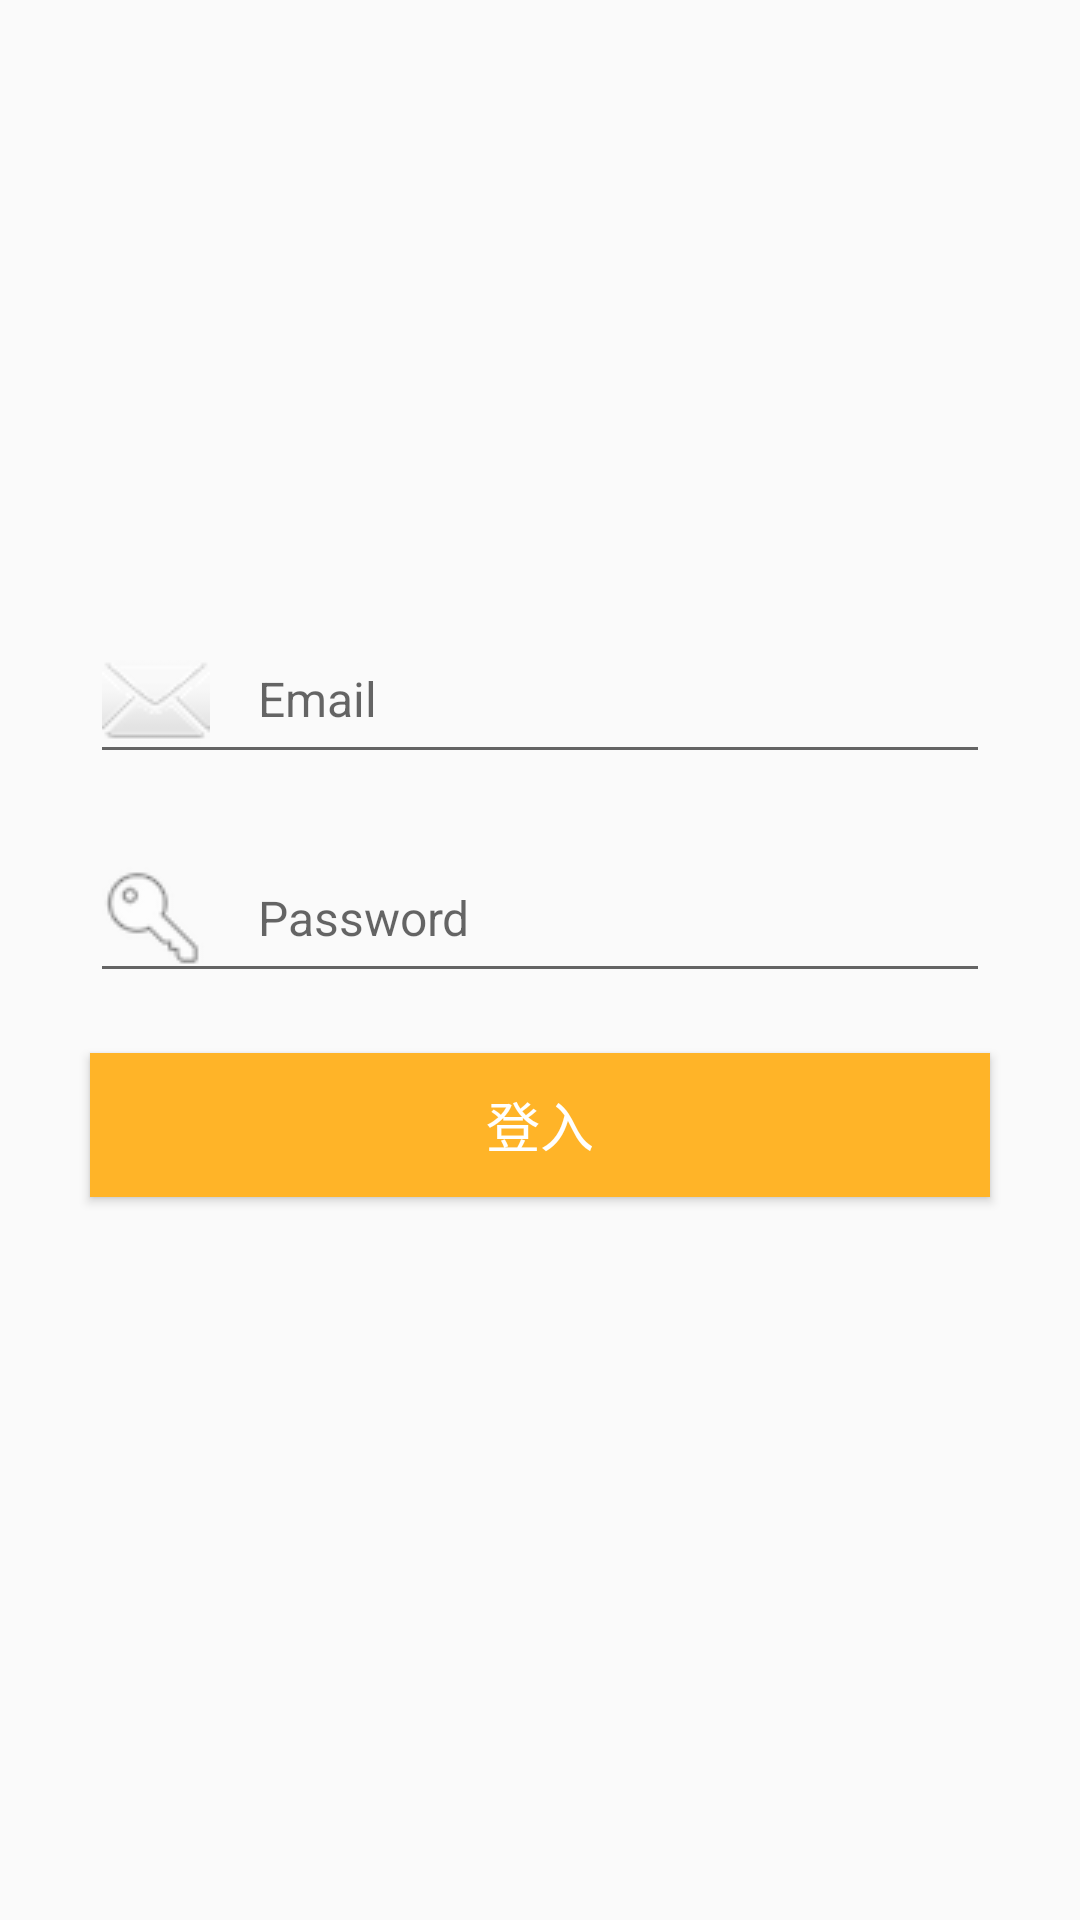

This screen was rendered from an Android layout file. Write that file and the resources it references.
<!-- AndroidManifest.xml: application theme AppTheme -->
<!-- res/layout/activity_login.xml -->
<?xml version="1.0" encoding="utf-8"?>
<androidx.constraintlayout.widget.ConstraintLayout xmlns:android="http://schemas.android.com/apk/res/android"
    xmlns:app="http://schemas.android.com/apk/res-auto"
    xmlns:tools="http://schemas.android.com/tools"
    android:layout_width="match_parent"
    android:layout_height="match_parent"
    tools:context=".views.activities.LoginActivity">
    <androidx.constraintlayout.widget.Guideline
        android:id="@+id/glLeft"
        android:layout_width="0dp"
        android:layout_height="0dp"
        android:orientation="vertical"
        app:layout_constraintGuide_begin="30dp"/>
    <androidx.constraintlayout.widget.Guideline
        android:id="@+id/glRight"
        android:layout_width="0dp"
        android:layout_height="0dp"
        android:orientation="vertical"
        app:layout_constraintGuide_end="30dp"/>
    <ImageView
        android:id="@+id/ivLogo"
        android:layout_width="0dp"
        android:layout_height="wrap_content"
        android:src="@drawable/title_brown"
        android:scaleType="fitCenter"
        android:padding="30dp"
        android:adjustViewBounds="true"
        app:layout_constraintStart_toStartOf="@id/glLeft"
        app:layout_constraintEnd_toEndOf="@id/glRight"
        app:layout_constraintTop_toTopOf="parent"
        app:layout_constraintBottom_toBottomOf="parent"
        app:layout_constraintVertical_bias="0.2"/>
    <TextView
        android:id="@+id/tvDescription"
        android:layout_width="wrap_content"
        android:layout_height="wrap_content"
        app:layout_constraintStart_toStartOf="@id/glLeft"
        app:layout_constraintEnd_toEndOf="@id/glRight"
        app:layout_constraintTop_toBottomOf="@id/ivLogo" />
    <EditText
        android:id="@+id/etEmail"
        android:layout_width="0dp"
        android:layout_height="wrap_content"
        app:layout_constraintStart_toStartOf="@id/glLeft"
        app:layout_constraintEnd_toEndOf="@id/glRight"
        app:layout_constraintTop_toBottomOf="@id/tvDescription"
        android:layout_marginTop="10dp"
        android:drawableStart="@drawable/ic_dialog_email"
        android:drawablePadding="@dimen/edit_text_drawable_padding"
        android:inputType="textEmailAddress"
        android:textSize="@dimen/input_size"
        android:hint="@string/email"/>
    <EditText
        android:id="@+id/etPassword"
        android:layout_width="0dp"
        android:layout_height="wrap_content"
        app:layout_constraintStart_toStartOf="@id/glLeft"
        app:layout_constraintEnd_toEndOf="@id/glRight"
        app:layout_constraintTop_toBottomOf="@id/etEmail"
        android:layout_marginTop="20dp"
        android:drawableStart="@drawable/ic_menu_login"
        android:drawablePadding="@dimen/edit_text_drawable_padding"
        android:inputType="textPassword"
        android:textSize="@dimen/input_size"
        android:hint="@string/password"/>
    <Button
        android:id="@+id/btnLogin"
        android:layout_width="0dp"
        android:layout_height="wrap_content"
        app:layout_constraintStart_toStartOf="@id/glLeft"
        app:layout_constraintEnd_toEndOf="@id/glRight"
        app:layout_constraintTop_toBottomOf="@id/etPassword"
        android:layout_marginTop="20dp"
        android:background="@color/colorPrimary"
        android:textColor="@color/white"
        android:text="@string/login"
        android:textSize="@dimen/button_size"/>
    <ProgressBar
        android:id="@+id/loading"
        android:visibility="gone"
        android:elevation="2dp"
        android:layout_width="0dp"
        android:alpha="0.5"
        android:indeterminateTint="@color/gray"
        android:background="@color/white"
        android:layout_height="wrap_content"
        app:layout_constraintStart_toStartOf="@id/glLeft"
        app:layout_constraintEnd_toEndOf="@id/glRight"
        app:layout_constraintTop_toTopOf="@id/btnLogin"
        app:layout_constraintBottom_toBottomOf="@id/btnLogin"
        android:layout_gravity="center_vertical"/>


</androidx.constraintlayout.widget.ConstraintLayout>
<!-- resources referenced by this layout -->
<resources>
  <color name="colorPrimary">#FFB428</color>
  <color name="gray">#808080</color>
  <color name="white">#FFFFFF</color>
  <dimen name="button_size">18sp</dimen>
  <dimen name="edit_text_drawable_padding">16dp</dimen>
  <dimen name="input_size">16sp</dimen>
  <!-- drawable ic_dialog_email: png bitmap (drawable, 2164 bytes) -->
  <!-- drawable ic_menu_login: png bitmap (drawable, 2134 bytes) -->
  <string name="email">Email</string>
  <string name="login">登入</string>
  <string name="password">Password</string>
  <style name="AppTheme" parent="Theme.AppCompat.Light.NoActionBar">
          
          <item name="colorPrimary">@color/colorPrimary</item>
          <item name="colorPrimaryDark">@color/colorPrimaryDark</item>
          <item name="colorAccent">@color/colorAccent</item>
  
          <item name="android:windowContentTransitions">true</item>
      </style>
  <color name="colorPrimaryDark">#64320F</color>
  <color name="colorAccent">#DC5A3C</color>
</resources>
